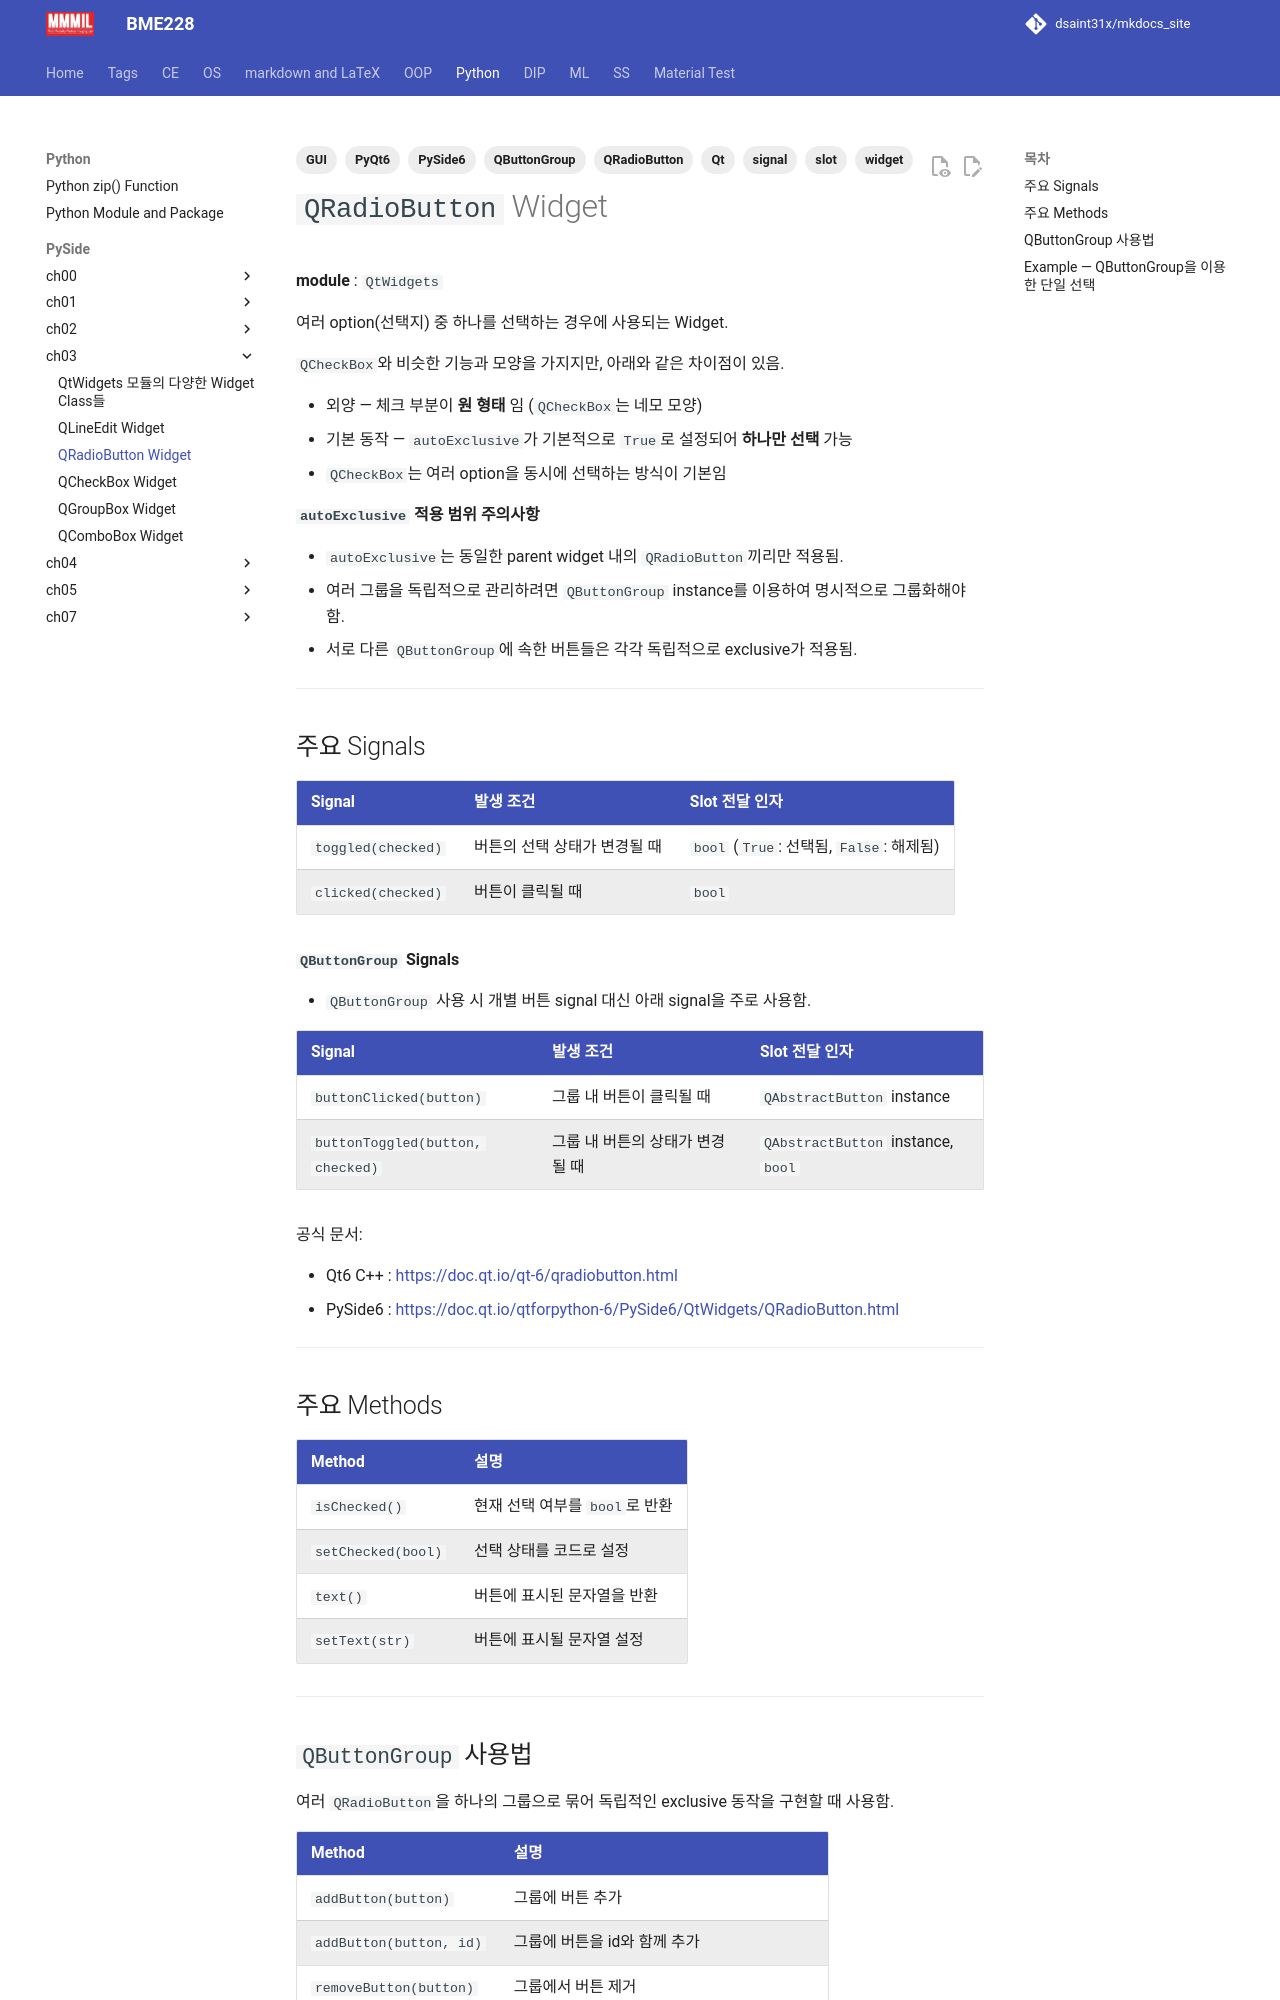

repository: dsaint31x/mkdocs_site · page: python/pyside/ch03_s02_qradiobutton/index.html · generator: mkdocs

---
title: QRadioButton Widget
description: 여러 option 중 하나만 선택하는 경우에 사용되는 Qt Widget. QButtonGroup을 이용한 그룹화 및 예제 코드 포함.
tags:
  - Qt
  - PySide6
  - PyQt6
  - QRadioButton
  - QButtonGroup
  - widget
  - GUI
  - signal
  - slot
date: 2025-04-12
---

# `QRadioButton` Widget

**module** : `QtWidgets`

여러 option(선택지) 중 하나를 선택하는 경우에 사용되는 Widget.

`QCheckBox`와 비슷한 기능과 모양을 가지지만, 아래와 같은 차이점이 있음.

* 외양 — 체크 부분이 **원 형태** 임 (`QCheckBox`는 네모 모양)
* 기본 동작 — `autoExclusive`가 기본적으로 `True`로 설정되어 **하나만 선택** 가능
* `QCheckBox`는 여러 option을 동시에 선택하는 방식이 기본임

**`autoExclusive` 적용 범위 주의사항**

* `autoExclusive`는 동일한 parent widget 내의 `QRadioButton`끼리만 적용됨.
* 여러 그룹을 독립적으로 관리하려면 `QButtonGroup` instance를 이용하여 명시적으로 그룹화해야 함.
* 서로 다른 `QButtonGroup`에 속한 버튼들은 각각 독립적으로 exclusive가 적용됨.

---

## 주요 Signals

| Signal | 발생 조건 | Slot 전달 인자 |
|---|---|---|
| `toggled(checked)` | 버튼의 선택 상태가 변경될 때 | `bool` (`True`: 선택됨, `False`: 해제됨) |
| `clicked(checked)` | 버튼이 클릭될 때 | `bool` |

**`QButtonGroup` Signals**

* `QButtonGroup` 사용 시 개별 버튼 signal 대신 아래 signal을 주로 사용함.

| Signal | 발생 조건 | Slot 전달 인자 |
|---|---|---|
| `buttonClicked(button)` | 그룹 내 버튼이 클릭될 때 | `QAbstractButton` instance |
| `buttonToggled(button, checked)` | 그룹 내 버튼의 상태가 변경될 때 | `QAbstractButton` instance, `bool` |

공식 문서:

* Qt6 C++ : [https://doc.qt.io/qt-6/qradiobutton.html](https://doc.qt.io/qt-6/qradiobutton.html)
* PySide6 : [https://doc.qt.io/qtforpython-6/PySide6/QtWidgets/QRadioButton.html](https://doc.qt.io/qtforpython-6/PySide6/QtWidgets/QRadioButton.html)

---

## 주요 Methods

| Method | 설명 |
|---|---|
| `isChecked()` | 현재 선택 여부를 `bool`로 반환 |
| `setChecked(bool)` | 선택 상태를 코드로 설정 |
| `text()` | 버튼에 표시된 문자열을 반환 |
| `setText(str)` | 버튼에 표시될 문자열 설정 |

---
